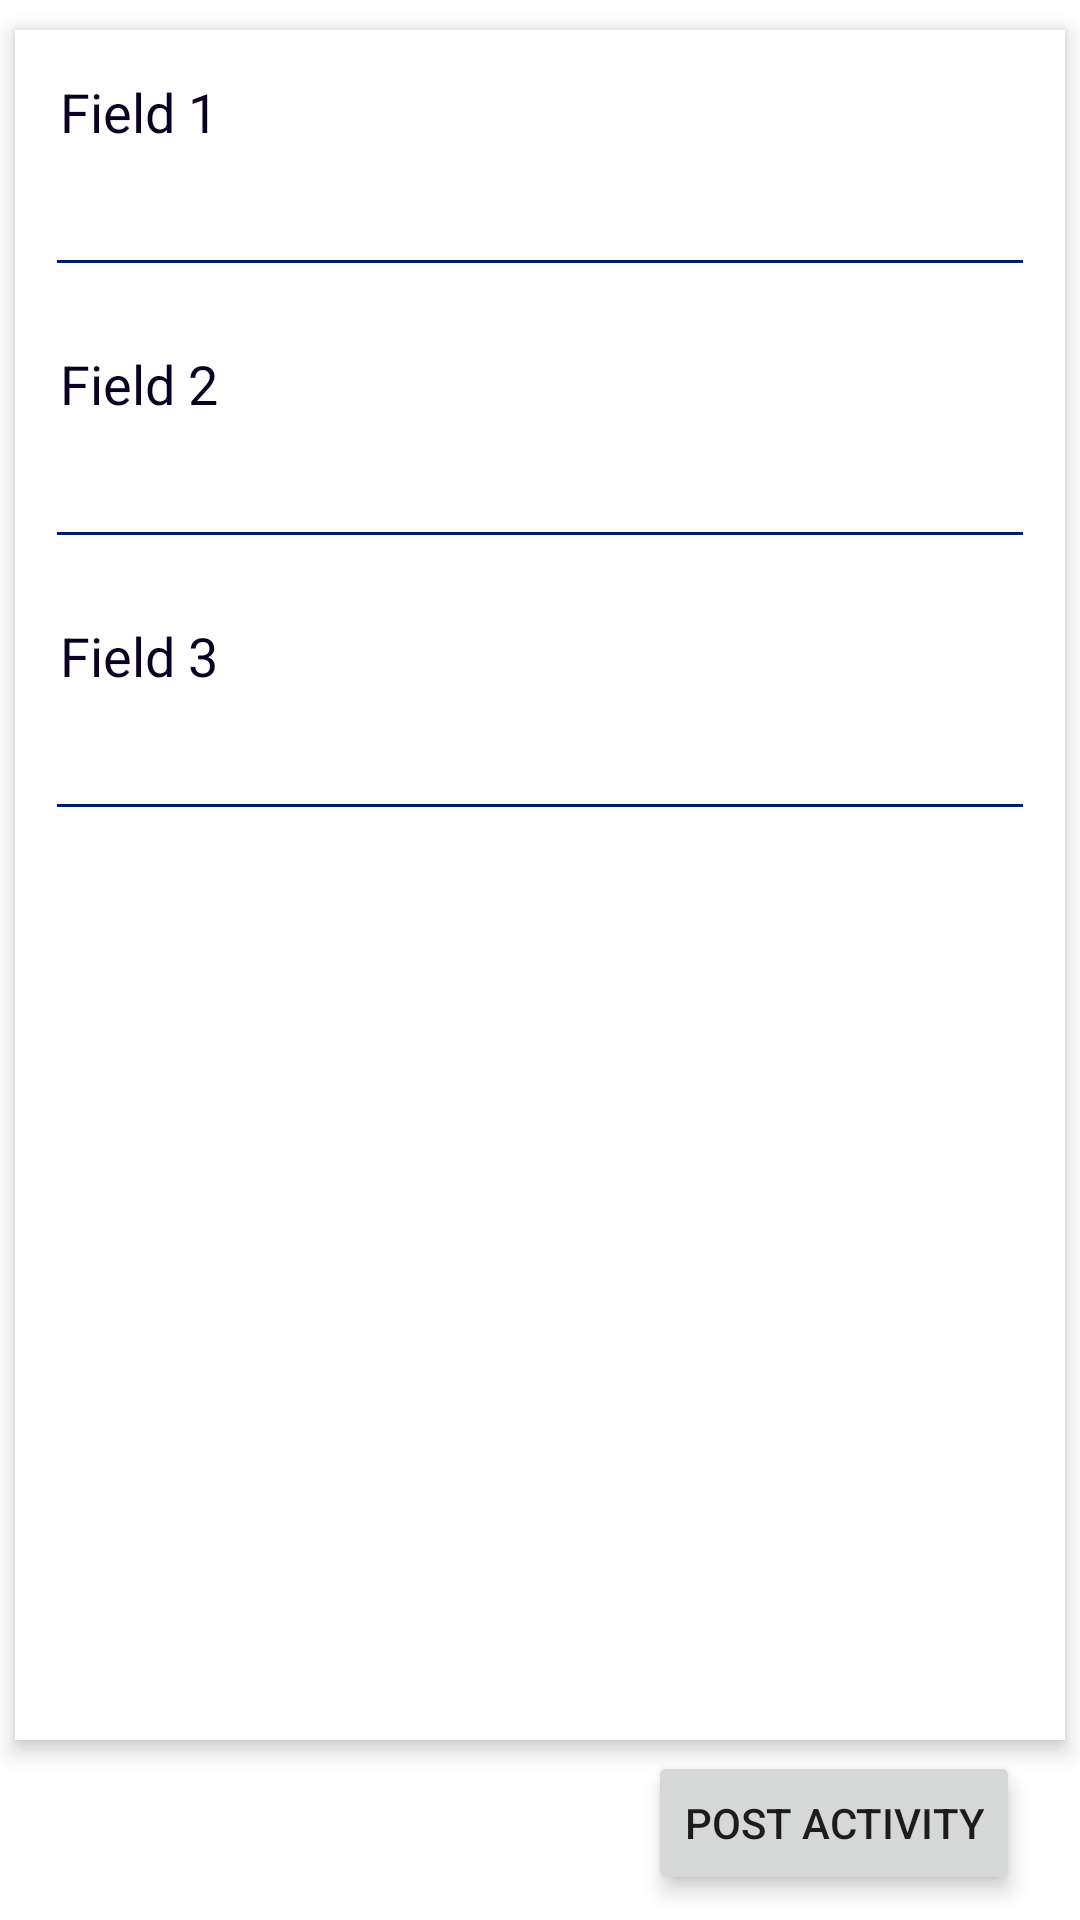

Android layout source for this screen:
<!-- AndroidManifest.xml: application theme Theme.ConnectForACause -->
<!-- res/layout/activity_make_post.xml -->
<?xml version="1.0" encoding="utf-8"?>
<androidx.constraintlayout.widget.ConstraintLayout xmlns:android="http://schemas.android.com/apk/res/android"
    xmlns:app="http://schemas.android.com/apk/res-auto"
    xmlns:tools="http://schemas.android.com/tools"
    android:layout_width="match_parent"
    android:layout_height="match_parent"
    tools:context=".MakePost">
    <com.google.android.material.imageview.ShapeableImageView
        android:id="@+id/postCard"
        android:layout_width="match_parent"
        android:layout_height="match_parent"
        android:layout_marginLeft="5dp"
        android:layout_marginTop="10dp"
        android:layout_marginRight="5dp"
        android:layout_marginBottom="60dp"
        android:elevation="4dp"
        android:src="@color/white"
        app:layout_constraintEnd_toEndOf="parent"
        app:layout_constraintStart_toStartOf="parent"
        app:layout_constraintTop_toTopOf="parent"
        app:shapeAppearanceOverlay="@style/rounded_corner2">
    </com.google.android.material.imageview.ShapeableImageView>
    <TextView
        android:id="@+id/tvPostTitle"
        android:layout_width="match_parent"
        android:elevation="4dp"
        android:layout_height="wrap_content"
        android:textColor="#0A0022"
        android:textSize="18sp"
        android:text="Field 1"
        android:labelFor="@id/etPostTitle"
        android:layout_marginStart="20dp"
        android:layout_marginTop="15dp"
        android:layout_marginEnd="20dp"
        app:layout_constraintTop_toTopOf="@id/postCard"
        app:layout_constraintStart_toStartOf="@id/postCard">
    </TextView>
    <EditText
        android:id="@+id/etPostTitle"
        android:layout_width="match_parent"
        android:layout_height="wrap_content"
        android:elevation="4dp"

        android:ems="10"
        android:maxLength="100"
        android:textColor="@color/black"
        android:backgroundTint="#001C71"
        android:inputType="textMultiLine"
        android:layout_marginStart="15dp"
        android:layout_marginEnd="15dp"
        android:layout_marginTop="5dp"

        app:layout_constraintTop_toBottomOf="@id/tvPostTitle"
        app:layout_constraintStart_toStartOf="@id/postCard"/>


    <TextView
        android:id="@+id/tvPostDescription"
        android:layout_width="match_parent"
        android:elevation="4dp"
        android:layout_height="wrap_content"
        android:textColor="#0A0022"
        android:textSize="18sp"
        android:text="Field 2"
        android:labelFor="@id/etPostDescription"
        android:layout_marginStart="20dp"
        android:layout_marginTop="20dp"
        android:layout_marginEnd="20dp"
        app:layout_constraintTop_toBottomOf="@id/etPostTitle"

        app:layout_constraintStart_toStartOf="@id/postCard">
    </TextView>
    <EditText
        android:id="@+id/etPostDescription"
        android:layout_width="match_parent"
        android:layout_height="wrap_content"
        android:elevation="4dp"

        android:ems="10"
        android:maxLength="500"
        android:textColor="@color/black"
        android:backgroundTint="#001C71"
        android:inputType="textMultiLine"
        android:layout_marginStart="15dp"
        android:layout_marginEnd="15dp"
        android:layout_marginTop="5dp"

        app:layout_constraintTop_toBottomOf="@id/tvPostDescription"
        app:layout_constraintStart_toStartOf="@id/postCard" />

    <TextView
        android:id="@+id/tvPostImage"
        android:layout_width="match_parent"
        android:elevation="4dp"
        android:layout_height="wrap_content"
        android:textColor="#0A0022"
        android:textSize="18sp"
        android:text="Field 3"
        android:labelFor="@id/etPostImage"
        android:layout_marginStart="20dp"
        android:layout_marginTop="20dp"
        android:layout_marginEnd="20dp"

        app:layout_constraintTop_toBottomOf="@id/etPostDescription"
        app:layout_constraintStart_toStartOf="@id/postCard">
    </TextView>
    <EditText
        android:id="@+id/etPostImage"
        android:layout_width="match_parent"
        android:layout_height="wrap_content"
        android:elevation="4dp"

        android:ems="10"
        android:textColor="@color/black"
        android:backgroundTint="#001C71"
        android:inputType="textUri"
        android:layout_marginStart="15dp"
        android:layout_marginEnd="15dp"
        android:layout_marginTop="5dp"
        android:layout_marginBottom="30dp"

        app:layout_constraintTop_toBottomOf="@id/tvPostImage"
        app:layout_constraintStart_toStartOf="@id/postCard" />
    <Button
        android:id="@+id/btnPost"
        android:elevation="4dp"
        android:layout_width="wrap_content"
        android:layout_height="wrap_content"
        android:stateListAnimator="@null"
        android:layout_marginEnd="20dp"
        android:layout_marginBottom="5dp"
        android:text="Post Activity"
        app:layout_constraintBottom_toBottomOf="parent"
        app:layout_constraintTop_toBottomOf="@id/postCard"
        app:layout_constraintEnd_toEndOf="parent" />
</androidx.constraintlayout.widget.ConstraintLayout>
<!-- resources referenced by this layout -->
<resources>
  <color name="black">#FF000000</color>
  <color name="white">#FFFFFFFF</color>
  <style name="Theme.ConnectForACause" parent="Theme.MaterialComponents.DayNight.DarkActionBar">
          
          <item name="colorPrimary">@color/purple_500</item>
          <item name="colorPrimaryVariant">@color/purple_700</item>
          <item name="colorOnPrimary">@color/white</item>
          
          <item name="colorSecondary">@color/teal_200</item>
          <item name="colorSecondaryVariant">@color/teal_700</item>
          <item name="colorOnSecondary">@color/black</item>
          
          <item name="android:statusBarColor" tools:targetApi="l">?attr/colorPrimaryVariant</item>
          
      </style>
  <color name="purple_500">#FF6200EE</color>
  <color name="purple_700">#FF3700B3</color>
  <color name="teal_200">#FF03DAC5</color>
  <color name="teal_700">#FF018786</color>
</resources>
